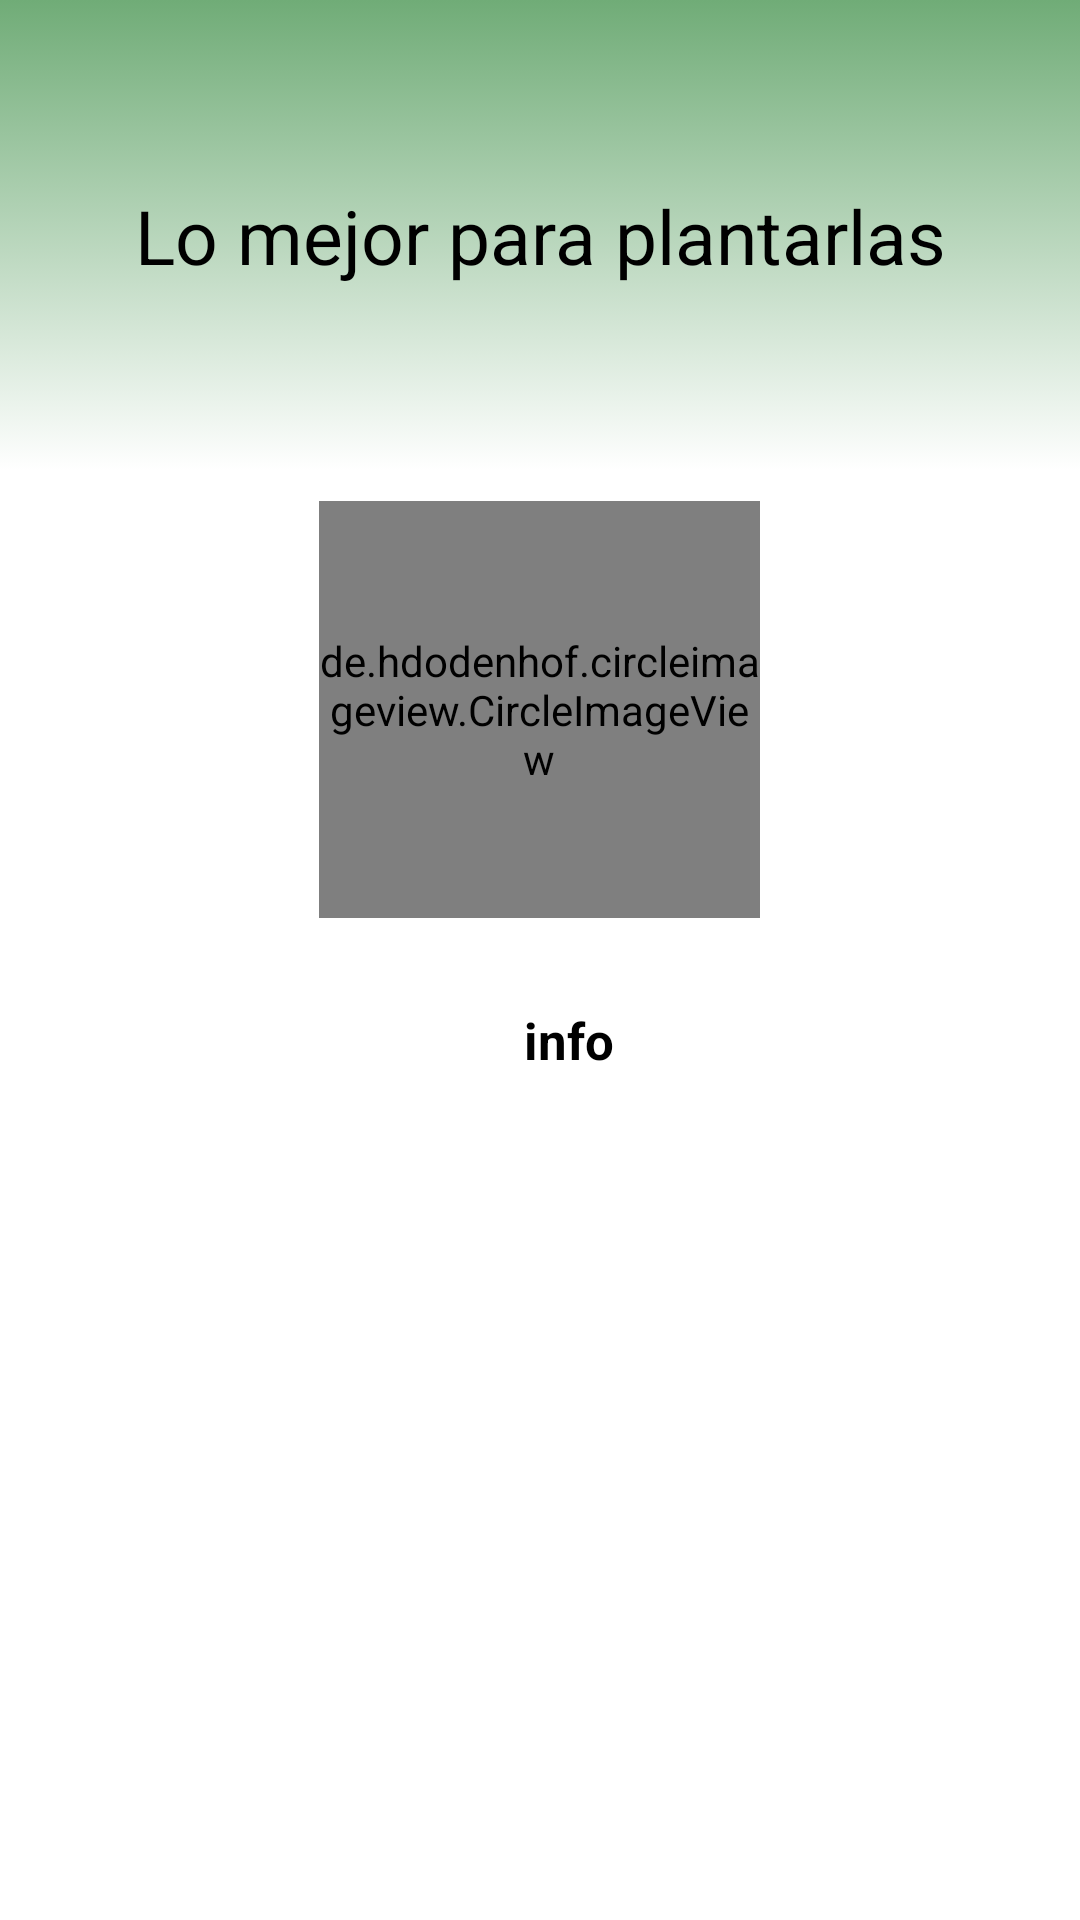

Write the Android layout XML for this screen, with the resource values it uses.
<!-- AndroidManifest.xml: application theme Theme.GR -->
<!-- res/layout/fragment_plantar.xml -->
<?xml version="1.0" encoding="utf-8"?>
<FrameLayout xmlns:android="http://schemas.android.com/apk/res/android"
    xmlns:tools="http://schemas.android.com/tools"
    android:layout_width="match_parent"
    android:layout_height="match_parent"
    tools:context=".PlantarFragment">

    <LinearLayout
        android:layout_width="match_parent"
        android:layout_height="match_parent"
        android:orientation="vertical">
        <LinearLayout
            android:layout_width="match_parent"
            android:layout_height="157dp"
            android:background="@drawable/borde_redondo"
            android:gravity="center">
            <TextView
                android:id="@+id/textCyS"
                android:layout_width="match_parent"
                android:layout_height="45dp"
                android:gravity="center"
                android:textAlignment="center"
                android:text="Lo mejor para plantarlas"
                android:textColor="@color/black"
                android:textSize="25sp"
                tools:layout_editor_absoluteX="149dp"
                tools:layout_editor_absoluteY="43dp" />

        </LinearLayout>

        <LinearLayout
            android:layout_width="match_parent"
            android:layout_height="159dp"
            android:gravity="center"
            android:orientation="vertical">

            <de.hdodenhof.circleimageview.CircleImageView
                android:id="@+id/imgComoP"
                android:layout_width="147dp"
                android:layout_height="139dp"
                android:src="@mipmap/ic_launcher"

                tools:ignore="MissingClass" />
        </LinearLayout>

        <LinearLayout
            android:layout_width="match_parent"
            android:layout_height="372dp"
            android:gravity="center"
            android:orientation="vertical">

            <TextView
                android:id="@+id/textComoP"
                android:layout_width="333dp"
                android:layout_height="333dp"
                android:layout_below="@id/nombretext"
                android:layout_marginLeft="10dp"
                android:layout_toRightOf="@id/img1"
                android:text="info"
                android:textAlignment="center"
                android:textColor="@color/black"
                android:textSize="17sp"
                android:textStyle="bold"/>
        </LinearLayout>
    </LinearLayout>

</FrameLayout>
<!-- resources referenced by this layout -->
<resources>
  <color name="black">#FF000000</color>
  <!-- drawable borde_redondo (drawable) -->
  <selector xmlns:android="http://schemas.android.com/apk/res/android">
      <item >
          <shape android:shape="rectangle"  >
  
              <gradient android:angle="-150" android:startColor="#70AC77"  />
  
  
              
  
          </shape>
      </item>
  
  </selector>
  <style name="Theme.GR" parent="Theme.MaterialComponents.DayNight.NoActionBar">
          
          <item name="colorPrimary">#70AC77</item>
          <item name="colorPrimaryVariant">#70AC77</item>
          <item name="colorOnPrimary">@color/white</item>
          
          <item name="colorSecondary">#70AC77</item>
          <item name="colorSecondaryVariant">@color/teal_700</item>
          <item name="colorOnSecondary">@color/black</item>
          
          <item name="android:statusBarColor">?attr/colorPrimaryVariant</item>
          
      </style>
  <color name="white">#FFFFFFFF</color>
  <color name="teal_700">#FF018786</color>
</resources>
